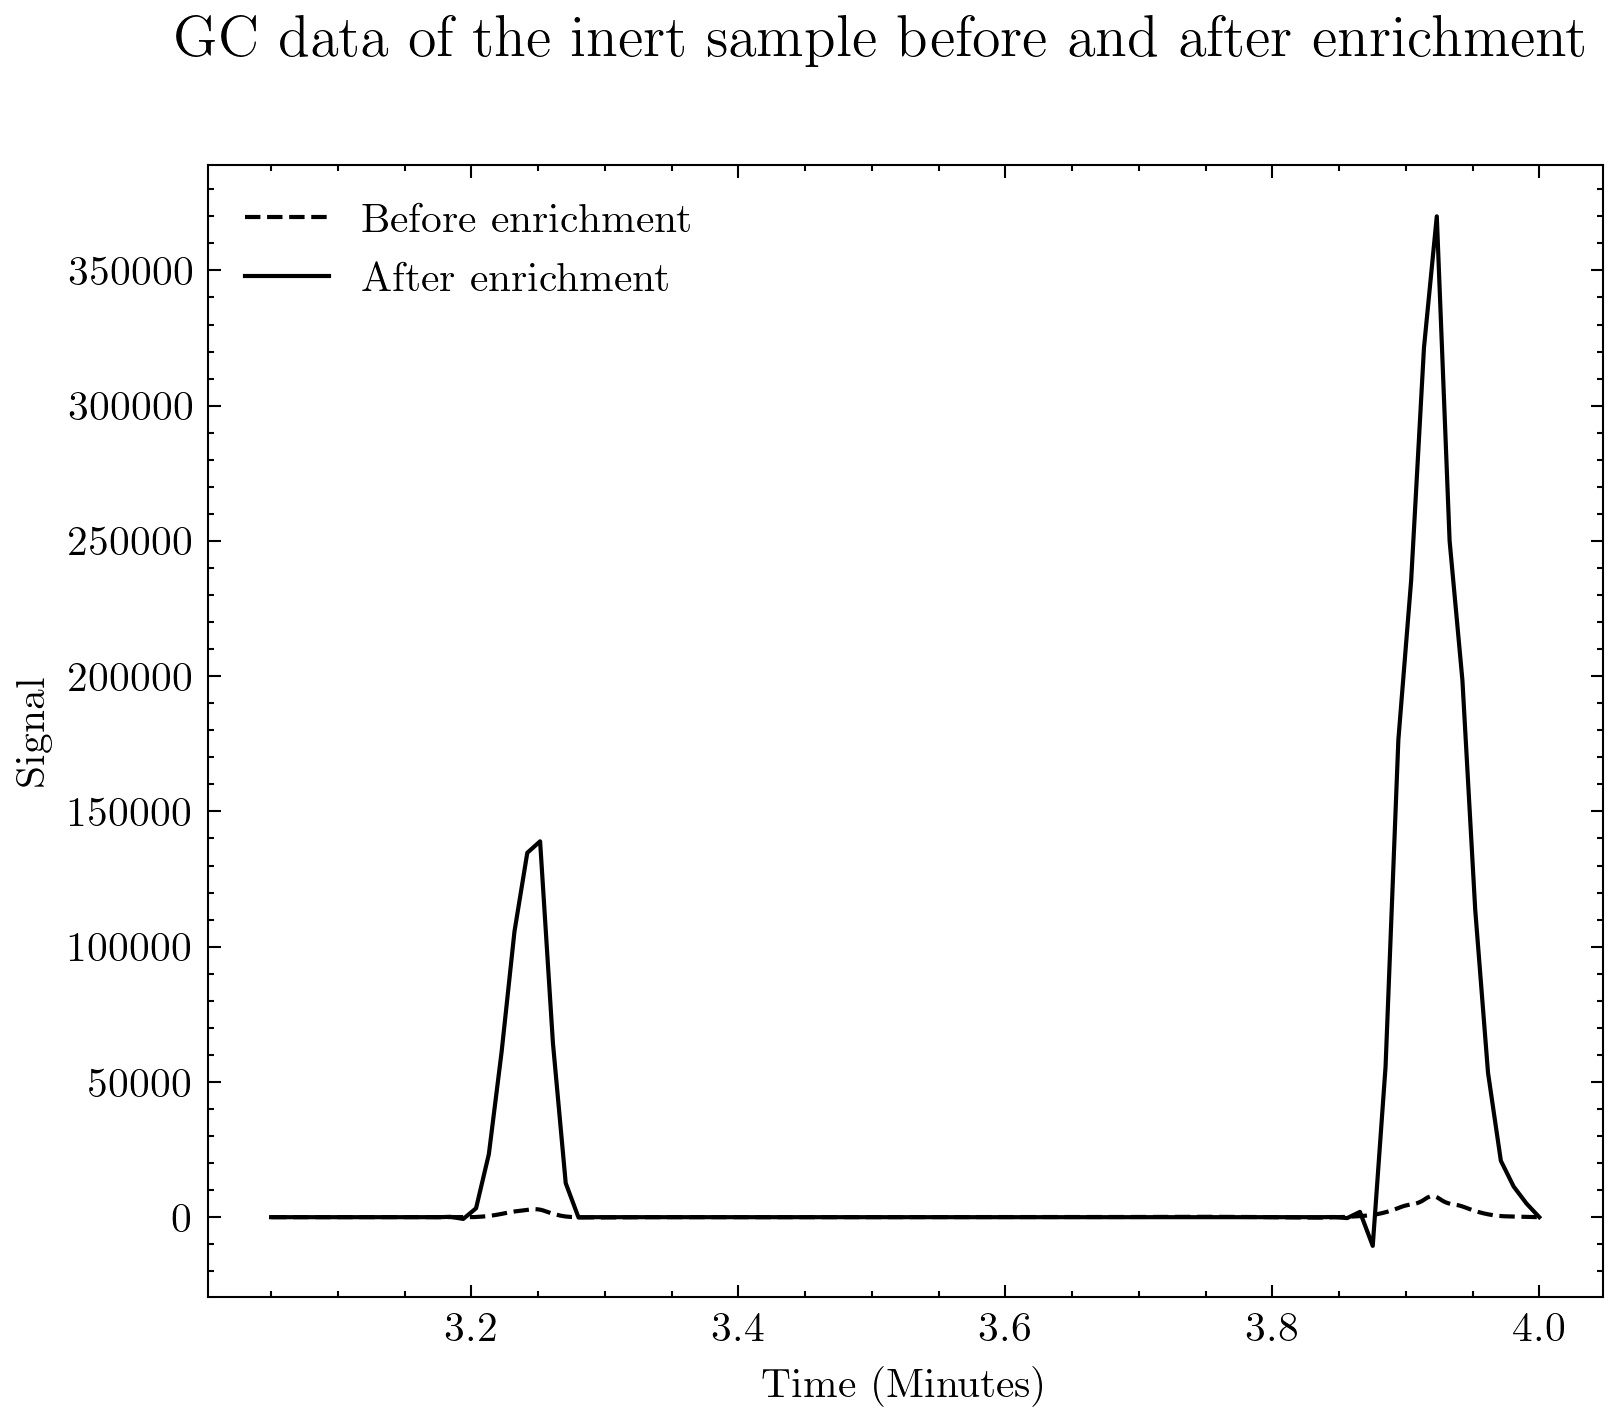

Data behind this chart, as committed beside it:
time, Signal, error
3, 10, 
3.1, 10, 
3.11, 10, 
3.12, 10, 
3.13, 10, 
3.14, 10, 
3.15, 10, 
3.16, 10, 
3.17, 10, 
3.18, 10, 
3.19, 10, 
3.2, 10, 0
3.22, 972.6, 
3.23, 1935, 
3.24, 2577, 
3.25, 2898, 11.32
3.26, 1454, 0
3.27, 298.8, 
3.28, 10, 
3.33, 10, 
3.38, 10, 
3.43, 10, 
3.48, 10, 
3.53, 10, 
3.58, 10, 
3.63, 10, 
3.8, 10, 0
3.85, 10, 
3.89, 2597, 
3.9, 4322, 
3.91, 5472, 
3.92, 7772, 8.007
3.93, 5472, 
3.94, 4322, 
3.95, 2597, 
4, 10, 0
4.1, 10, 
4.2, 10, 
4.3, 10, 
4.4, 10, 
4.5, 10, 
4.6, 10, 
4.7, 10, 
